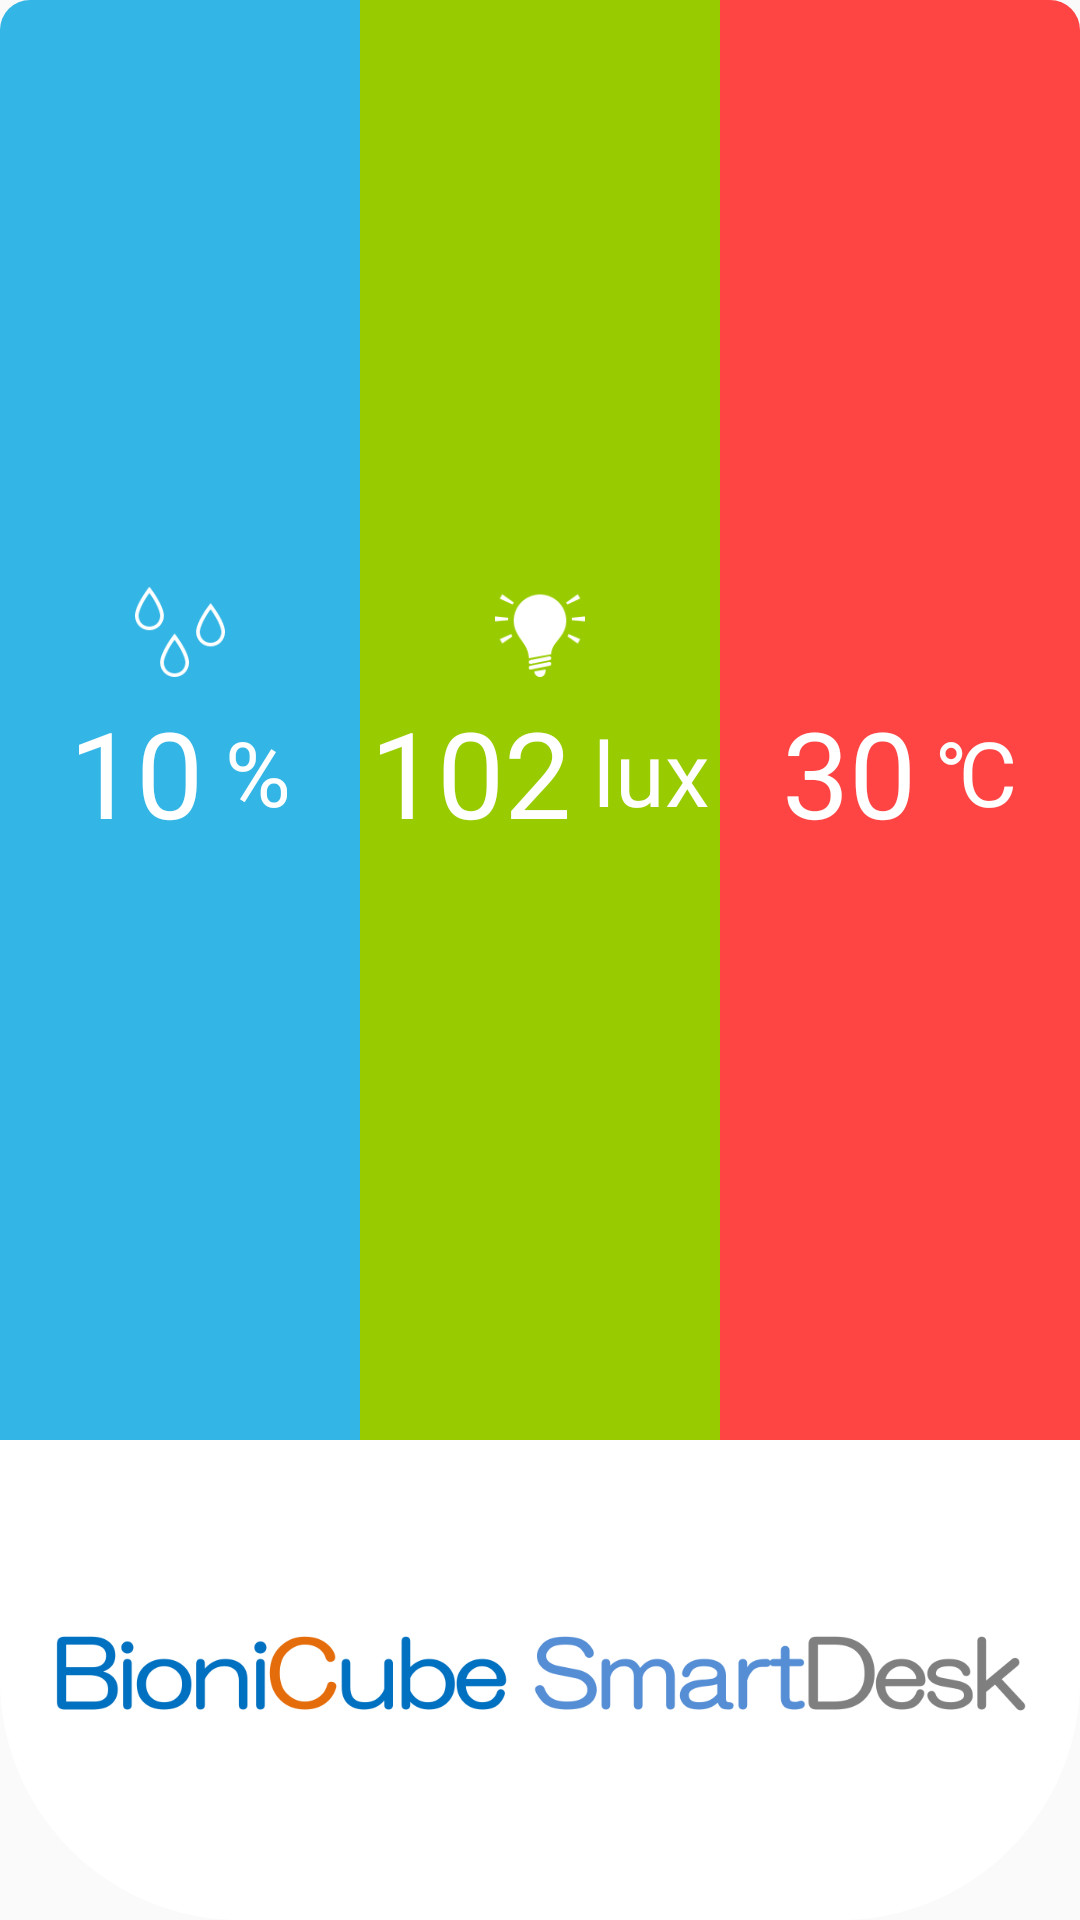

Produce the Android XML layout that renders to this screen, including the resource entries it uses.
<!-- AndroidManifest.xml: application theme AppTheme -->
<!-- res/layout/widget_main.xml -->
<?xml version="1.0" encoding="utf-8"?>
<LinearLayout xmlns:android="http://schemas.android.com/apk/res/android"
    android:id="@+id/widget_layout"
    android:layout_width="match_parent"
    android:layout_height="match_parent"
    android:background="@drawable/bg_widget_color"
    android:gravity="center"
    android:orientation="vertical">

    <LinearLayout
        android:layout_width="match_parent"
        android:layout_height="match_parent"
        android:layout_weight="1"
        android:orientation="horizontal">

        <LinearLayout
            android:layout_width="match_parent"
            android:layout_height="match_parent"
            android:layout_weight="1"
            android:gravity="center"
            android:background="@drawable/bg_left_rounded"
            android:orientation="vertical">

            <ImageView
                android:layout_width="30dp"
                android:layout_height="30dp"
                android:layout_gravity="center"
                android:src="@drawable/ic_humidity" />

            <LinearLayout
                android:layout_width="match_parent"
                android:layout_height="wrap_content"
                android:layout_marginTop="5dp"
                android:gravity="center"
                android:orientation="horizontal">

                <TextView
                    android:id="@+id/tv_humidity"
                    android:layout_width="wrap_content"
                    android:layout_height="wrap_content"
                    android:text="10"
                    android:textColor="@android:color/white"
                    android:textSize="40dp" />

                <TextView
                    android:layout_width="wrap_content"
                    android:layout_height="wrap_content"
                    android:text=" %"
                    android:textColor="@android:color/white"
                    android:textSize="30dp" />
            </LinearLayout>


        </LinearLayout>

        <LinearLayout
            android:layout_width="match_parent"
            android:layout_height="match_parent"
            android:layout_weight="1"
            android:gravity="center"
            android:background="@android:color/holo_green_light"
            android:orientation="vertical">

            <ImageView
                android:layout_width="30dp"
                android:layout_height="30dp"
                android:layout_gravity="center"
                android:src="@drawable/ic_lux" />

            <LinearLayout
                android:layout_width="match_parent"
                android:layout_height="wrap_content"
                android:layout_marginTop="5dp"
                android:gravity="center"
                android:orientation="horizontal">

                <TextView
                    android:id="@+id/tv_lux"
                    android:layout_width="wrap_content"
                    android:layout_height="wrap_content"
                    android:text="102"
                    android:textColor="@android:color/white"
                    android:textSize="40dp" />

                <TextView
                    android:layout_width="wrap_content"
                    android:layout_height="wrap_content"
                    android:text=" lux"
                    android:textColor="@android:color/white"
                    android:textSize="30dp" />
            </LinearLayout>


        </LinearLayout>

        <LinearLayout
            android:layout_width="match_parent"
            android:layout_height="match_parent"
            android:layout_weight="1"
            android:background="@drawable/bg_right_rounded"
            android:gravity="center"
            android:orientation="vertical">

            <ImageView
                android:layout_width="30dp"
                android:layout_height="30dp"
                android:layout_gravity="center"
                android:src="@drawable/ic_thermometer" />

            <LinearLayout
                android:layout_width="match_parent"
                android:layout_height="wrap_content"
                android:layout_marginTop="5dp"
                android:gravity="center"
                android:orientation="horizontal">

                <TextView
                    android:id="@+id/tv_degree"
                    android:layout_width="wrap_content"
                    android:layout_height="wrap_content"
                    android:text="30"
                    android:textColor="@android:color/white"
                    android:textSize="40dp" />

                <TextView
                    android:layout_width="wrap_content"
                    android:layout_height="wrap_content"
                    android:text=" ℃"
                    android:textColor="@android:color/white"
                    android:textSize="30dp" />
            </LinearLayout>
        </LinearLayout>

    </LinearLayout>


    <ImageView
        android:layout_width="wrap_content"
        android:layout_height="match_parent"
        android:layout_weight="3"
        android:src="@drawable/bc_3" />


</LinearLayout>
<!-- resources referenced by this layout -->
<resources>
  <!-- drawable bc_3: png bitmap (drawable, 43726 bytes) -->
  <!-- drawable bg_left_rounded (drawable) -->
  <?xml version="1.0" encoding="utf-8"?>
  <shape xmlns:android="http://schemas.android.com/apk/res/android">
      <corners android:topLeftRadius="10dp" />
      <solid android:color="@android:color/holo_blue_light"/>
  </shape>
  <!-- drawable bg_right_rounded (drawable) -->
  <?xml version="1.0" encoding="utf-8"?>
  <shape xmlns:android="http://schemas.android.com/apk/res/android">
      <corners android:topRightRadius="10dp" />
      <solid android:color="@android:color/holo_red_light"/>
  </shape>
  <!-- drawable bg_widget_color (drawable) -->
  <?xml version="1.0" encoding="utf-8"?>
  <shape xmlns:android="http://schemas.android.com/apk/res/android">
      <corners android:radius="80dp" />
      <solid android:color="@android:color/white"/>
  </shape>
  <!-- drawable ic_humidity: png bitmap (drawable, 1937 bytes) -->
  <!-- drawable ic_lux: png bitmap (drawable, 2047 bytes) -->
  <style name="AppTheme" parent="Theme.AppCompat.Light.NoActionBar">
          
          <item name="colorPrimary">@color/colorPrimary</item>
          <item name="colorPrimaryDark">@color/colorPrimaryDark</item>
          <item name="colorAccent">@color/colorAccent</item>
          <item name="android:textColor">@android:color/white</item>
      </style>
  <!-- not gathered from this repository: default colours our renderer supplied (Android Studio template values) -->
  <color name="colorPrimary">#FF6200EE</color>
  <color name="colorPrimaryDark">#FF3700B3</color>
  <color name="colorAccent">#FF03DAC5</color>
</resources>
